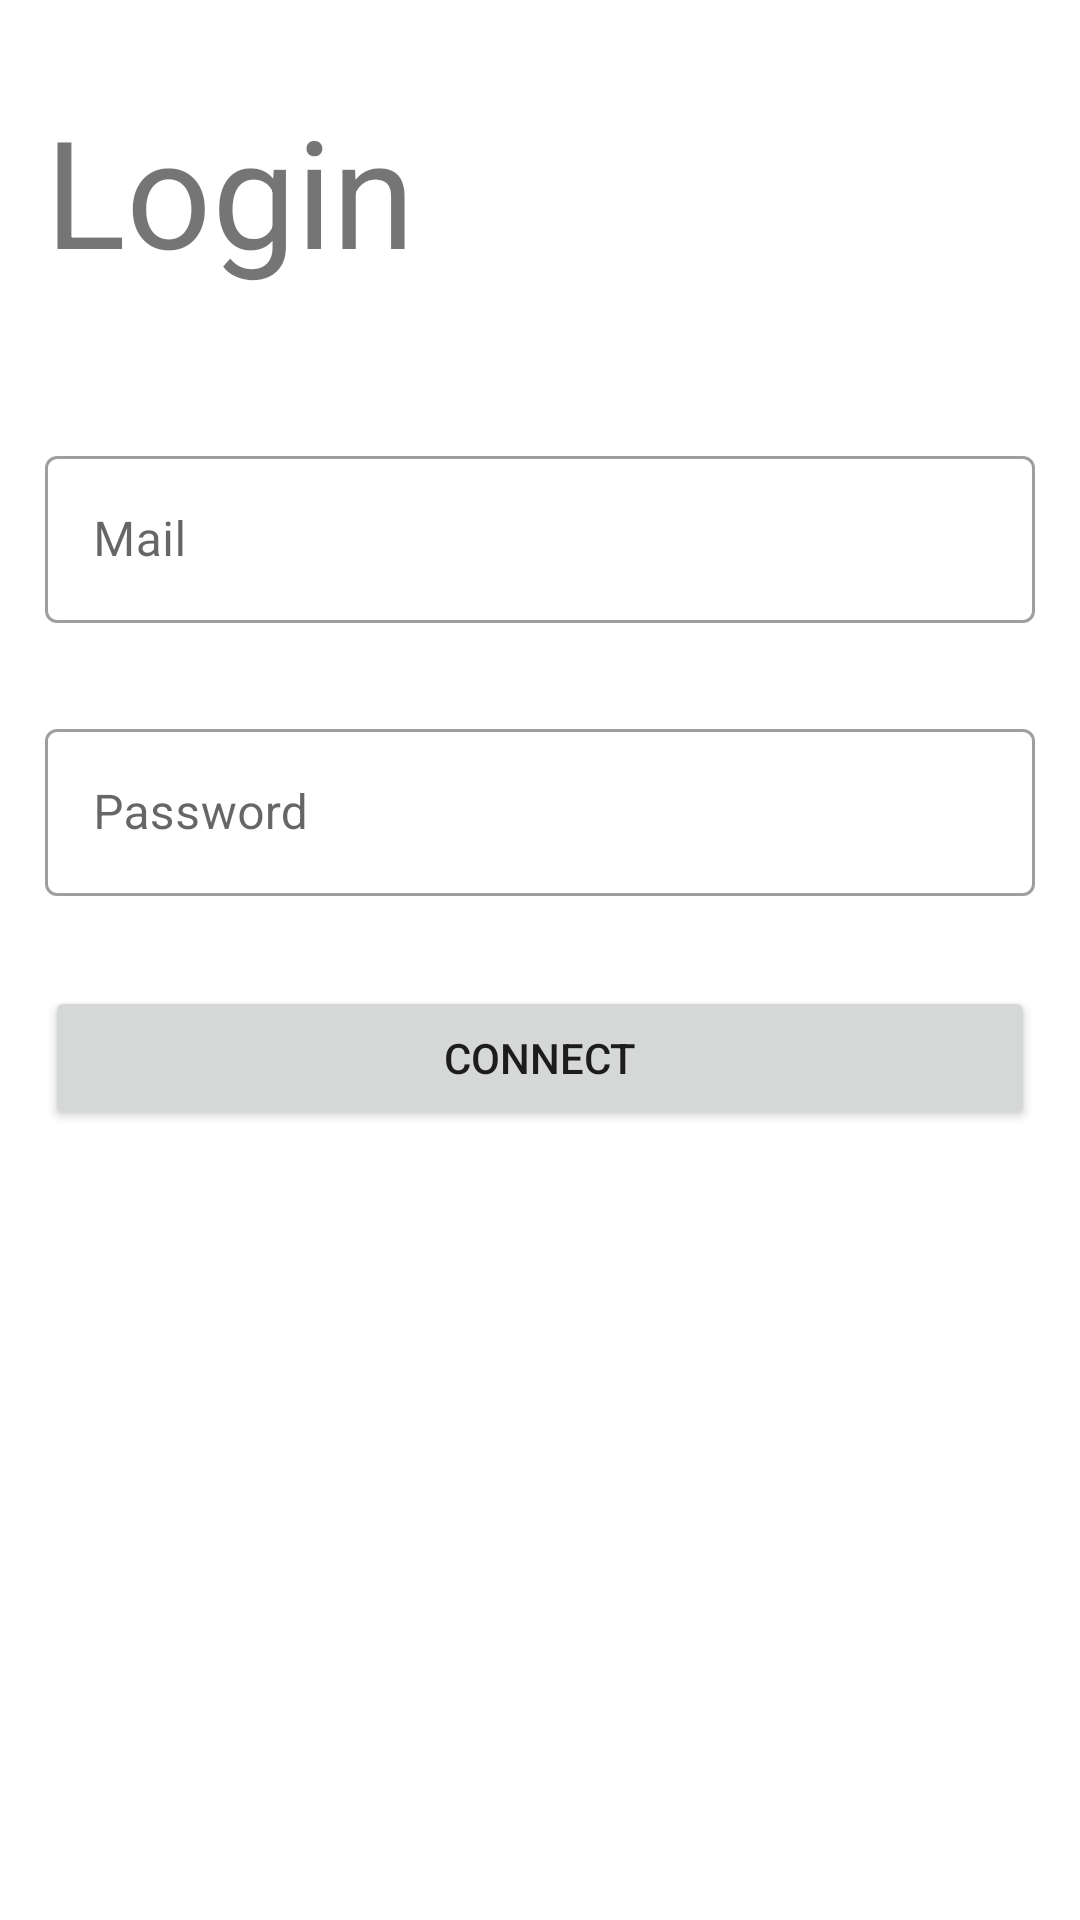

Here is an Android app screen rendered from its layout file. Give the layout XML and the strings, colors and styles it references.
<!-- AndroidManifest.xml: application theme Theme.Firebase -->
<!-- res/layout/activity_login.xml -->
<?xml version="1.0" encoding="utf-8"?>
<LinearLayout xmlns:android="http://schemas.android.com/apk/res/android"
    xmlns:tools="http://schemas.android.com/tools"
    android:layout_width="match_parent"
    android:layout_height="match_parent"
    android:orientation="vertical"
    android:paddingHorizontal="15dp"
    android:paddingTop="30dp"
    tools:context=".ui.activity.LoginActivity">

    <TextView
        android:layout_width="wrap_content"
        android:layout_height="wrap_content"
        android:text="Login"
        android:textSize="50sp" />


    <com.google.android.material.textfield.TextInputLayout
        style="@style/Widget.MaterialComponents.TextInputLayout.OutlinedBox"
        android:layout_width="match_parent"
        android:layout_height="wrap_content"
        android:layout_marginTop="50dp"
        android:hint="Mail">

        <com.google.android.material.textfield.TextInputEditText
            android:id="@+id/login_mail"
            android:layout_width="match_parent"
            android:layout_height="wrap_content"
            android:inputType="textEmailAddress" />

    </com.google.android.material.textfield.TextInputLayout>

    <com.google.android.material.textfield.TextInputLayout
        style="@style/Widget.MaterialComponents.TextInputLayout.OutlinedBox"
        android:layout_width="match_parent"
        android:layout_height="wrap_content"
        android:layout_marginTop="30dp"
        android:hint="Password">

        <com.google.android.material.textfield.TextInputEditText
            android:id="@+id/login_password"
            android:layout_width="match_parent"
            android:layout_height="wrap_content"
            android:inputType="textPassword" />

    </com.google.android.material.textfield.TextInputLayout>

    <TextView
        android:id="@+id/errorMessage"
        android:layout_width="wrap_content"
        android:layout_height="wrap_content"
        android:layout_gravity="center_horizontal"
        android:padding="10dp"
        android:textSize="20sp"
        android:visibility="gone"
        android:textColor="@color/red"/>

    <ProgressBar
        android:id="@+id/loginProgressBar"
        android:layout_width="wrap_content"
        android:layout_height="wrap_content"
        android:indeterminate="true"
        android:layout_marginTop="30dp"
        android:visibility="gone"
        android:layout_gravity="center_horizontal"/>

    <Button
        android:id="@+id/login_connectBTN"
        android:layout_width="match_parent"
        android:layout_height="wrap_content"
        android:layout_marginTop="30dp"
        android:text="connect" />

</LinearLayout>
<!-- resources referenced by this layout -->
<resources>
  <color name="red">#FF0000</color>
  <style name="Theme.Firebase" parent="Theme.MaterialComponents.DayNight.NoActionBar">
          
          <item name="colorPrimary">@color/purple_500</item>
          <item name="colorPrimaryVariant">@color/purple_700</item>
          <item name="colorOnPrimary">@color/white</item>
          
          <item name="colorSecondary">@color/teal_200</item>
          <item name="colorSecondaryVariant">@color/teal_700</item>
          <item name="colorOnSecondary">@color/black</item>
          
          <item name="android:statusBarColor" tools:targetApi="l">?attr/colorPrimaryVariant</item>
          
      </style>
  <color name="purple_500">#FF6200EE</color>
  <color name="purple_700">#FF3700B3</color>
  <color name="white">#FFFFFFFF</color>
  <color name="teal_200">#FF03DAC5</color>
  <color name="teal_700">#FF018786</color>
  <color name="black">#FF000000</color>
</resources>
